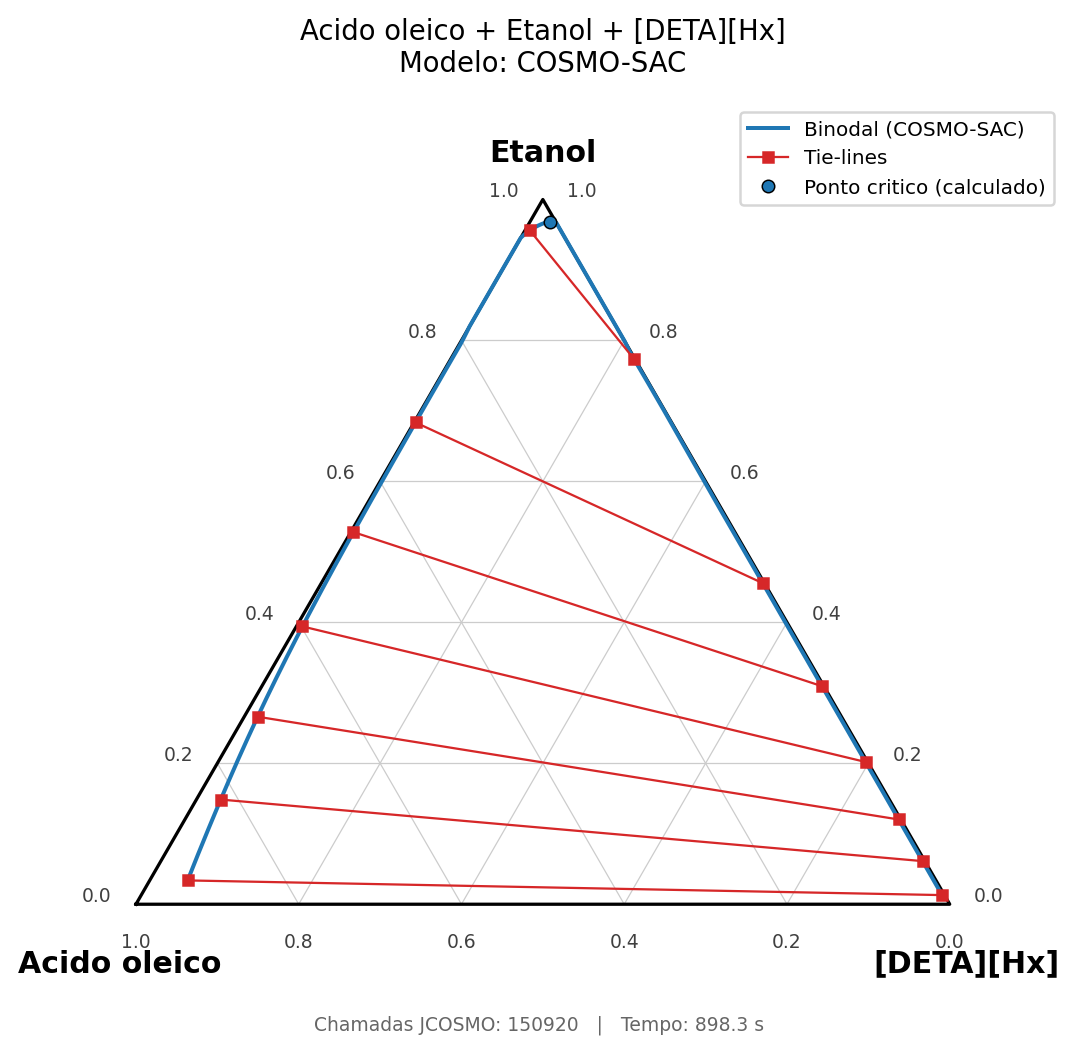

The file beside this chart, header and first rows:
xa_comp1, xa_comp2, xa_comp3, xb_comp1, xb_comp2, xb_comp3
0.03794, 0.9562, 0.005874, 0.001181, 0.7739, 0.2249
0.04497, 0.9498, 0.005187, 0.001265, 0.7626, 0.2362
0.05376, 0.9417, 0.004516, 0.001351, 0.7491, 0.2495
0.06463, 0.9315, 0.003886, 0.001438, 0.7333, 0.2652
0.0746, 0.922, 0.003445, 0.001502, 0.7195, 0.279
0.07786, 0.9188, 0.003321, 0.001521, 0.7151, 0.2834
0.08498, 0.9119, 0.003081, 0.001558, 0.7057, 0.2928
0.0936, 0.9036, 0.002836, 0.001597, 0.6946, 0.3038
0.09706, 0.9002, 0.002749, 0.001612, 0.6902, 0.3082
0.1104, 0.8871, 0.002464, 0.001661, 0.6737, 0.3247
0.111, 0.8866, 0.002454, 0.001662, 0.673, 0.3254
0.1119, 0.8857, 0.002438, 0.001665, 0.6719, 0.3264
0.1232, 0.8746, 0.002252, 0.001699, 0.6584, 0.3399
0.1268, 0.871, 0.002200, 0.001709, 0.6541, 0.3442
0.1326, 0.8653, 0.002125, 0.001724, 0.6474, 0.3509
0.1375, 0.8604, 0.002066, 0.001736, 0.6417, 0.3566
0.1447, 0.8533, 0.001990, 0.001752, 0.6335, 0.3648
0.1457, 0.8523, 0.001979, 0.001754, 0.6323, 0.366
0.1535, 0.8446, 0.001908, 0.001770, 0.6235, 0.3747
0.1555, 0.8426, 0.001891, 0.001774, 0.6212, 0.377
0.1603, 0.8378, 0.001853, 0.001783, 0.6159, 0.3823
0.1645, 0.8337, 0.001823, 0.001791, 0.6113, 0.3869
0.1712, 0.8271, 0.001779, 0.001802, 0.604, 0.3942
0.1764, 0.8218, 0.001748, 0.001811, 0.5982, 0.3999
0.1805, 0.8178, 0.001726, 0.001817, 0.5938, 0.4044
0.1807, 0.8176, 0.001725, 0.001817, 0.5936, 0.4046
0.1861, 0.8122, 0.001699, 0.001826, 0.5877, 0.4105
0.1905, 0.8078, 0.001680, 0.001832, 0.583, 0.4151
0.194, 0.8044, 0.001666, 0.001837, 0.5793, 0.4188
0.1968, 0.8015, 0.001656, 0.001841, 0.5763, 0.4219
0.2071, 0.7913, 0.001624, 0.001855, 0.5654, 0.4328
0.2095, 0.7888, 0.001617, 0.001858, 0.5628, 0.4353
0.2115, 0.7869, 0.001613, 0.001860, 0.5608, 0.4374
0.213, 0.7854, 0.001609, 0.001862, 0.5591, 0.439
0.2143, 0.7841, 0.001606, 0.001864, 0.5578, 0.4403
0.2154, 0.783, 0.001604, 0.001865, 0.5566, 0.4415
0.2328, 0.7656, 0.001578, 0.001886, 0.5385, 0.4596
0.2331, 0.7653, 0.001578, 0.001886, 0.5382, 0.46
0.2335, 0.7649, 0.001577, 0.001887, 0.5378, 0.4603
0.234, 0.7645, 0.001577, 0.001887, 0.5373, 0.4608
0.2345, 0.7639, 0.001576, 0.001888, 0.5367, 0.4614
0.2352, 0.7632, 0.001576, 0.001889, 0.536, 0.4621
0.2499, 0.7485, 0.001572, 0.001905, 0.5209, 0.4772
0.2515, 0.747, 0.001572, 0.001907, 0.5193, 0.4788
0.2533, 0.7451, 0.001572, 0.001909, 0.5174, 0.4807
0.2554, 0.743, 0.001573, 0.001911, 0.5152, 0.4829
0.2579, 0.7405, 0.001575, 0.001914, 0.5127, 0.4854
0.2608, 0.7376, 0.001577, 0.001917, 0.5097, 0.4884
0.2644, 0.734, 0.001580, 0.001921, 0.5061, 0.492
0.2684, 0.73, 0.001584, 0.001925, 0.502, 0.4961
0.2713, 0.7271, 0.001588, 0.001928, 0.499, 0.4991
0.2747, 0.7237, 0.001593, 0.001932, 0.4956, 0.5025
0.2786, 0.7198, 0.001600, 0.001936, 0.4917, 0.5064
0.2831, 0.7153, 0.001609, 0.001941, 0.4871, 0.511
0.2842, 0.7142, 0.001611, 0.001942, 0.486, 0.5121
0.2884, 0.71, 0.001620, 0.001946, 0.4818, 0.5163
0.2924, 0.7059, 0.001630, 0.001951, 0.4777, 0.5203
0.2946, 0.7037, 0.001636, 0.001953, 0.4755, 0.5225
0.2974, 0.701, 0.001644, 0.001956, 0.4728, 0.5253
0.3031, 0.6953, 0.001661, 0.001962, 0.4671, 0.5309
... 320 more rows
